Run: headless pygame with SDL's dummy video driver; simulated clock (each Clock.tick advances the game by its frame time, no real sleeping); random seed 0; keys injected as events and as key.get_pressed() state; no mouse input.
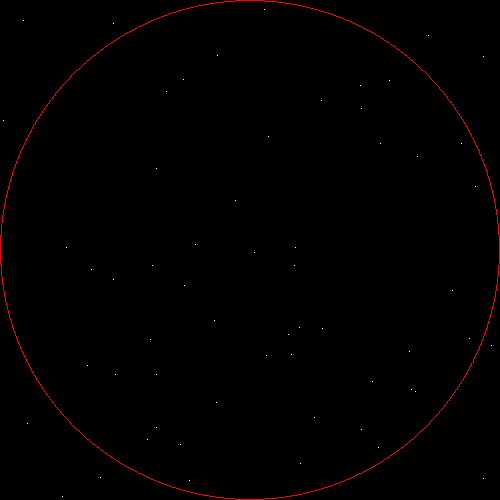
Frame 1 of 4 · flips 1–60 · no input
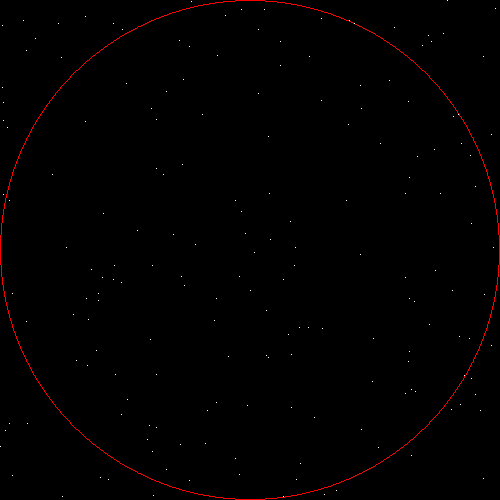
Frame 2 of 4 · flips 61–180 · tapped SPACE, RETURN · held RIGHT (→), D
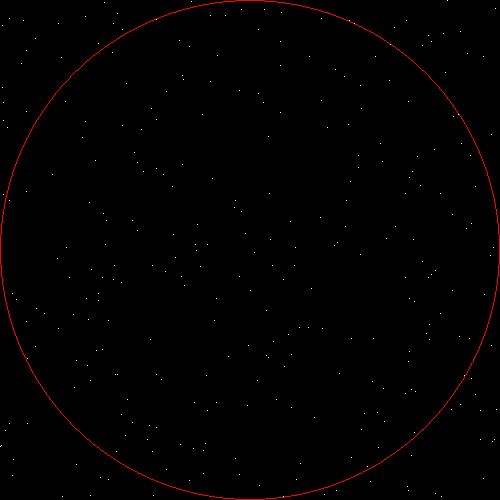
Frame 3 of 4 · flips 181–300 · held DOWN (↓), S
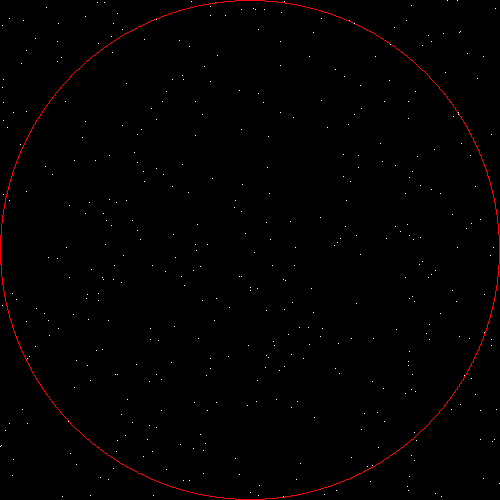
Frame 4 of 4 · flips 301–420 · held LEFT (←), A, UP (↑), W

The pygame program that drew these frames:

import pygame
import sys
import random
import math

from pygame.locals import *
pygame.init()



WIDTH = 500
HEIGHT = WIDTH
BACKGROUND = (0,0,0)
dotR = 1
WHITE = (255,255,255)

r = int(WIDTH/2)
inCirc = 0.0
total = 0.0
ratio = 0.0
recordPI = -1.0;
recordDiff = 100;

pygame.display.set_caption("PI guestimator!")
screen = pygame.display.set_mode((WIDTH, HEIGHT))

screen.fill(BACKGROUND)

pygame.draw.circle(screen, (255,0,0), (r, r), r, 1)
pygame.display.update()
iter = 1
noChange = 0
while True:

    for event in pygame.event.get():
        if event.type == pygame.QUIT:
            sys.exit()

    rX = float(random.randint(0,r))
    rY = float(random.randint(0,r))
    rInt = random.randint(0,1)

    if rInt == 0:
        rX *= -1

    rInt = random.randint(0,1)
    if rInt == 0:
        rY *= -1

    if(float(rX*rX + rY*rY) < float(r*r)):
        inCirc+=1.0
    total+=1.0
    noChange += 1
    if noChange > 10000:
        noChange = 0
        total = 0
        inCirc = 0
        screen.fill(BACKGROUND)
        pygame.draw.circle(screen, (255,0,0), (r, r), r, 1)
        pygame.display.update()
        iter+=1



    if (total-inCirc) != 0:
        ratio = float(inCirc)/float(total-inCirc)
        if(abs(ratio-math.pi) < recordDiff):
            noChange = 0
            recordPI = ratio
            recordDiff = float(abs(ratio - math.pi))
            print(ratio)
            print("log err: " + str(math.log10(recordDiff)))
            print("iteration: " + str(iter))
    if(rX < 0):
        rX += 2*r
    if(rY < 0):
        rY += 2*r

    pygame.draw.rect(screen, WHITE, (rX, rY, 1, 1))
    pygame.display.update()
